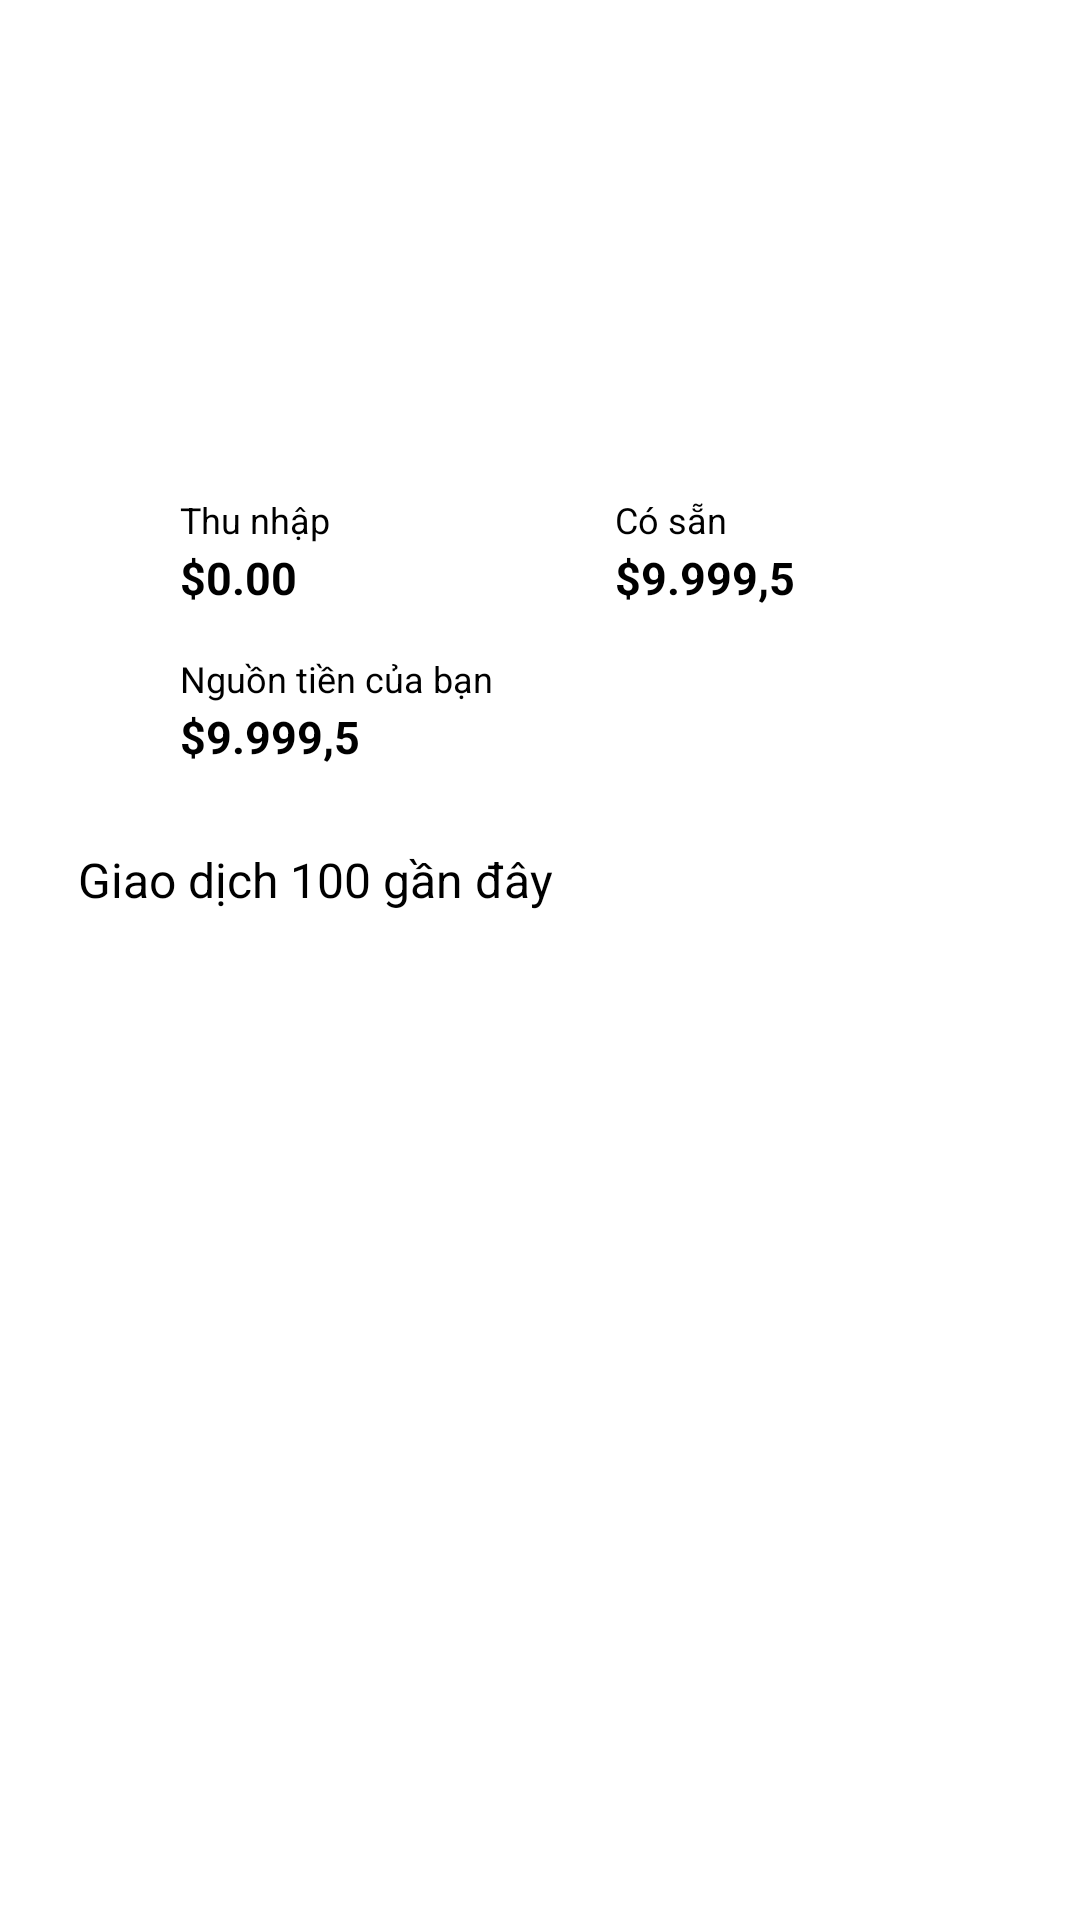

Android layout source for this screen:
<!-- AndroidManifest.xml: application theme Theme.Nhom3_crypto_client -->
<!-- res/layout/binh_activity_balance_transaction.xml -->
<?xml version="1.0" encoding="utf-8"?>
<androidx.constraintlayout.widget.ConstraintLayout xmlns:android="http://schemas.android.com/apk/res/android"
    xmlns:app="http://schemas.android.com/apk/res-auto"
    xmlns:tools="http://schemas.android.com/tools"
    android:layout_width="match_parent"
    android:layout_height="match_parent"
    android:background="#FFFFFF"
    android:orientation="vertical"
    tools:context=".Binh_BalanceTransactionActivity">

    <LinearLayout
        android:layout_width="match_parent"
        android:layout_height="match_parent"
        android:background="#FFFFFF"
        android:elevation="1dp"
        android:orientation="vertical"
        app:layout_constraintBottom_toBottomOf="parent"
        app:layout_constraintEnd_toEndOf="parent"
        app:layout_constraintStart_toStartOf="parent"
        app:layout_constraintTop_toTopOf="parent">

        <androidx.constraintlayout.widget.ConstraintLayout
            android:layout_width="match_parent"
            android:layout_height="120dp"
            android:layout_marginLeft="10dp"
            android:layout_marginTop="20dp"
            android:layout_marginRight="10dp"
            android:background="@drawable/binh_custom_background_level">

            <ImageView
                android:id="@+id/image_safe"
                android:layout_width="80dp"
                android:layout_height="80dp"
                android:layout_marginStart="32dp"
                app:layout_constraintBottom_toBottomOf="parent"
                app:layout_constraintStart_toStartOf="parent"
                app:layout_constraintTop_toTopOf="parent"
                app:srcCompat="@drawable/binh_ic_safe" />

            <TextView
                android:id="@+id/textView3"
                android:layout_width="wrap_content"
                android:layout_height="wrap_content"
                android:layout_marginLeft="16dp"
                android:text="Số dư của bạn"
                android:textColor="@color/white"
                android:textSize="16sp"
                app:layout_constraintStart_toEndOf="@+id/image_safe"
                app:layout_constraintTop_toTopOf="@+id/image_safe" />

            <TextView
                android:id="@+id/txt_balance_excess_money"
                android:layout_width="wrap_content"
                android:layout_height="wrap_content"
                android:layout_marginTop="10dp"
                android:text="$ 9.999,03"
                android:textAlignment="center"
                android:textColor="@color/white"
                android:textSize="20sp"
                app:layout_constraintStart_toStartOf="@+id/textView3"
                app:layout_constraintTop_toBottomOf="@+id/textView3" />
        </androidx.constraintlayout.widget.ConstraintLayout>

        <androidx.constraintlayout.widget.ConstraintLayout
            android:layout_width="match_parent"
            android:layout_height="120dp"
            android:layout_marginLeft="10dp"
            android:layout_marginTop="10dp"
            android:layout_marginRight="10dp"
            android:background="@drawable/binh_custom_background_element">

            <ImageView
                android:id="@+id/image_plus"
                android:layout_width="25dp"
                android:layout_height="25dp"
                android:layout_marginLeft="20dp"
                android:layout_marginTop="15dp"
                app:layout_constraintStart_toStartOf="parent"
                app:layout_constraintTop_toTopOf="parent"
                app:srcCompat="@drawable/binh_ic_plus" />

            <ImageView
                android:id="@+id/image_dollars"
                android:layout_width="25dp"
                android:layout_height="25dp"
                android:layout_marginTop="28dp"
                app:layout_constraintStart_toStartOf="@+id/image_plus"
                app:layout_constraintTop_toBottomOf="@+id/image_plus"
                app:srcCompat="@drawable/binh_ic_dollars" />

            <ImageView
                android:id="@+id/image_cash"
                android:layout_width="25dp"
                android:layout_height="25dp"
                android:layout_marginTop="15dp"
                android:layout_marginEnd="150dp"
                app:layout_constraintEnd_toEndOf="parent"
                app:layout_constraintTop_toTopOf="parent"
                app:srcCompat="@drawable/binh_ic_cash" />

            <TextView
                android:id="@+id/textView6"
                android:layout_width="wrap_content"
                android:layout_height="wrap_content"
                android:layout_marginStart="5dp"
                android:text="Thu nhập"
                android:textAlignment="center"
                android:textColor="@color/black"
                android:textSize="12sp"
                app:layout_constraintStart_toEndOf="@+id/image_plus"
                app:layout_constraintTop_toTopOf="@+id/image_plus" />

            <TextView
                android:id="@+id/textView8"
                android:layout_width="wrap_content"
                android:layout_height="wrap_content"
                android:layout_marginStart="5dp"
                android:text="Nguồn tiền của bạn"
                android:textAlignment="center"
                android:textColor="@color/black"
                android:textSize="12sp"
                app:layout_constraintStart_toEndOf="@+id/image_dollars"
                app:layout_constraintTop_toTopOf="@+id/image_dollars" />

            <TextView
                android:id="@+id/textView10"
                android:layout_width="wrap_content"
                android:layout_height="wrap_content"
                android:layout_marginStart="5dp"
                android:text="Có sẵn"
                android:textAlignment="center"
                android:textColor="@color/black"
                android:textSize="12sp"
                app:layout_constraintStart_toEndOf="@+id/image_cash"
                app:layout_constraintTop_toTopOf="@+id/image_cash" />

            <TextView
                android:id="@+id/txt_balance_income"
                android:layout_width="wrap_content"
                android:layout_height="wrap_content"
                android:layout_marginTop="1dp"
                android:text="$0.00 "
                android:textAlignment="viewStart"
                android:textColor="@color/black"
                android:textSize="15sp"
                android:textStyle="bold"
                app:layout_constraintStart_toStartOf="@+id/textView6"
                app:layout_constraintTop_toBottomOf="@+id/textView6" />

            <TextView
                android:id="@+id/txt_balance_source_money"
                android:layout_width="wrap_content"
                android:layout_height="wrap_content"
                android:layout_marginTop="1dp"
                android:text="$9.999,5"
                android:textAlignment="viewStart"
                android:textColor="@color/black"
                android:textSize="15sp"
                android:textStyle="bold"
                app:layout_constraintStart_toStartOf="@+id/textView8"
                app:layout_constraintTop_toBottomOf="@+id/textView8" />

            <TextView
                android:id="@+id/txt_balance_available"
                android:layout_width="wrap_content"
                android:layout_height="wrap_content"
                android:layout_marginTop="1dp"
                android:text="$9.999,5"
                android:textAlignment="viewStart"
                android:textColor="@color/black"
                android:textSize="15sp"
                android:textStyle="bold"
                app:layout_constraintStart_toStartOf="@+id/textView10"
                app:layout_constraintTop_toBottomOf="@+id/textView10" />
        </androidx.constraintlayout.widget.ConstraintLayout>

        <androidx.constraintlayout.widget.ConstraintLayout
            android:layout_width="match_parent"
            android:layout_height="440dp"
            android:layout_marginLeft="10dp"
            android:layout_marginTop="10dp"
            android:layout_marginRight="10dp">

            <TextView
                android:id="@+id/textView15"
                android:layout_width="wrap_content"
                android:layout_height="wrap_content"
                android:layout_marginStart="16dp"
                android:layout_marginTop="8dp"
                android:layout_marginBottom="20dp"
                android:text="Giao dịch 100 gần đây"
                android:textColor="@color/black"
                android:textSize="16sp"
                app:layout_constraintBottom_toTopOf="@+id/recycle_view_transaction_"
                app:layout_constraintStart_toStartOf="parent"
                app:layout_constraintTop_toTopOf="parent" />

            <androidx.recyclerview.widget.RecyclerView
                android:id="@+id/recycle_view_transaction_"
                android:layout_width="match_parent"
                android:layout_height="0dp"
                android:layout_marginTop="38dp"
                app:layout_constraintBottom_toBottomOf="parent"
                app:layout_constraintEnd_toEndOf="parent"
                app:layout_constraintStart_toStartOf="parent"
                app:layout_constraintTop_toTopOf="parent" />
        </androidx.constraintlayout.widget.ConstraintLayout>

    </LinearLayout>

</androidx.constraintlayout.widget.ConstraintLayout>
<!-- resources referenced by this layout -->
<resources>
  <color name="black">#FF000000</color>
  <color name="white">#FFFFFFFF</color>
</resources>
